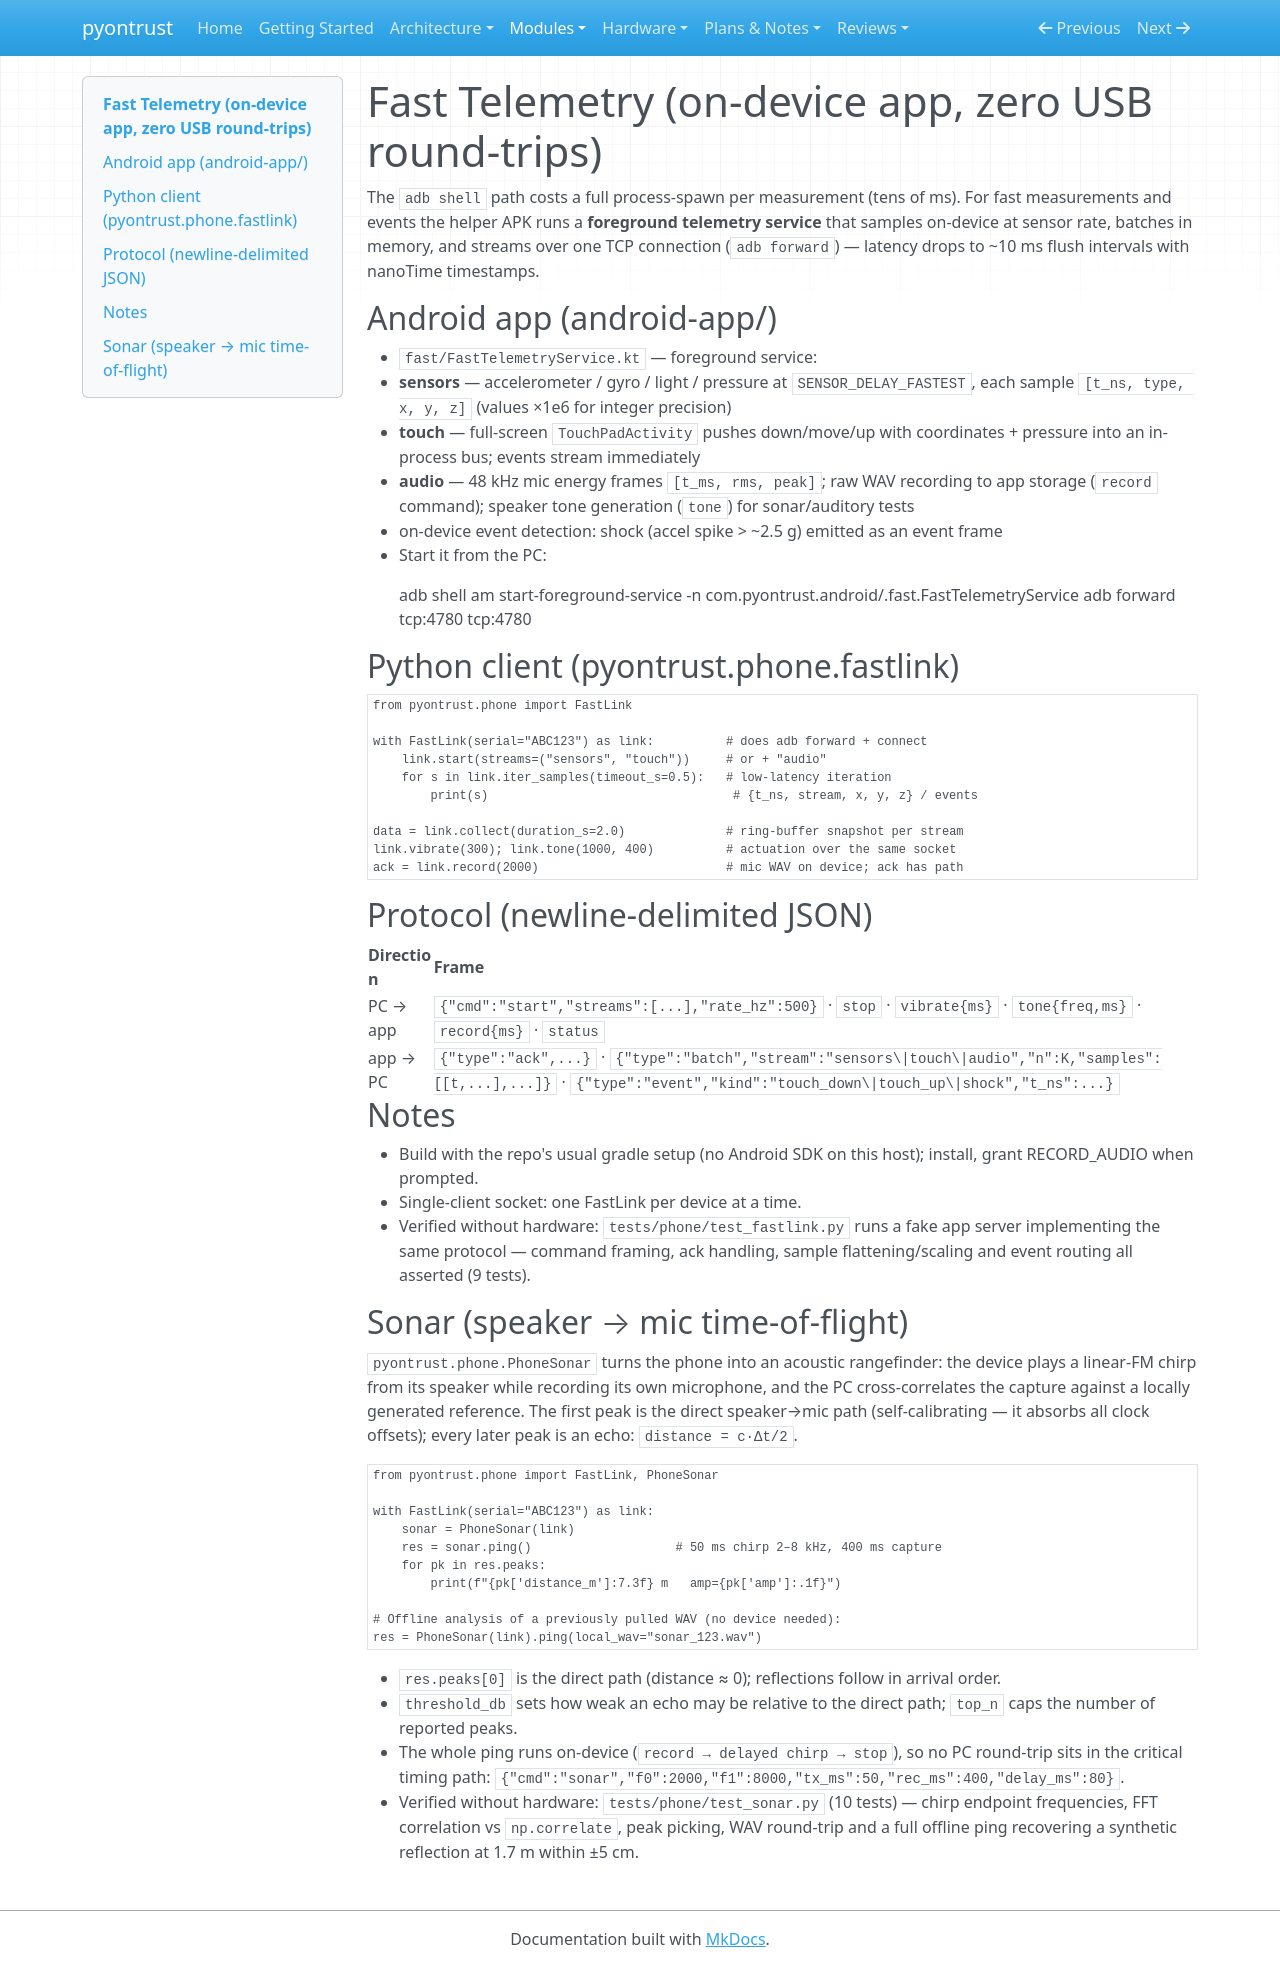

repository: xsession/pyontrust · page: modules/fast-telemetry/index.html · generator: mkdocs

# Fast Telemetry (on-device app, zero USB round-trips)

The `adb shell` path costs a full process-spawn per measurement (tens of ms).
For fast measurements and events the helper APK runs a **foreground telemetry
service** that samples on-device at sensor rate, batches in memory, and streams
over one TCP connection (`adb forward`) — latency drops to ~10 ms flush
intervals with nanoTime timestamps.

## Android app (android-app/)

* `fast/FastTelemetryService.kt` — foreground service:
  * **sensors** — accelerometer / gyro / light / pressure at `SENSOR_DELAY_FASTEST`,
    each sample `[t_ns, type, x, y, z]` (values ×1e6 for integer precision)
  * **touch** — full-screen `TouchPadActivity` pushes down/move/up with
    coordinates + pressure into an in-process bus; events stream immediately
  * **audio** — 48 kHz mic energy frames `[t_ms, rms, peak]`; raw WAV recording
    to app storage (`record` command); speaker tone generation (`tone`) for
    sonar/auditory tests
  * on-device event detection: shock (accel spike > ~2.5 g) emitted as an event frame
* Start it from the PC:

      adb shell am start-foreground-service -n com.pyontrust.android/.fast.FastTelemetryService
      adb forward tcp:4780 tcp:4780

## Python client (pyontrust.phone.fastlink)

```python
from pyontrust.phone import FastLink

with FastLink(serial="ABC123") as link:          # does adb forward + connect
    link.start(streams=("sensors", "touch"))     # or + "audio"
    for s in link.iter_samples(timeout_s=0.5):   # low-latency iteration
        print(s)                                  # {t_ns, stream, x, y, z} / events

data = link.collect(duration_s=2.0)              # ring-buffer snapshot per stream
link.vibrate(300); link.tone(1000, 400)          # actuation over the same socket
ack = link.record(2000)                          # mic WAV on device; ack has path
```

## Protocol (newline-delimited JSON)

| Direction | Frame |
|---|---|
| PC → app | `{"cmd":"start","streams":[...],"rate_hz":500}` · `stop` · `vibrate{ms}` · `tone{freq,ms}` · `record{ms}` · `status` |
| app → PC | `{"type":"ack",...}` · `{"type":"batch","stream":"sensors\|touch\|audio","n":K,"samples":[[t,...],...]}` · `{"type":"event","kind":"touch_down\|touch_up\|shock","t_ns":...}` |

## Notes

* Build with the repo's usual gradle setup (no Android SDK on this host);
  install, grant RECORD_AUDIO when prompted.
* Single-client socket: one FastLink per device at a time.
* Verified without hardware: `tests/phone/test_fastlink.py` runs a fake app
  server implementing the same protocol — command framing, ack handling,
  sample flattening/scaling and event routing all asserted (9 tests).

## Sonar (speaker → mic time-of-flight)

`pyontrust.phone.PhoneSonar` turns the phone into an acoustic rangefinder:
the device plays a linear-FM chirp from its speaker while recording its own
microphone, and the PC cross-correlates the capture against a locally generated
reference. The first peak is the direct speaker→mic path (self-calibrating — it
absorbs all clock offsets); every later peak is an echo: `distance = c·Δt/2`.

```python
from pyontrust.phone import FastLink, PhoneSonar

with FastLink(serial="ABC123") as link:
    sonar = PhoneSonar(link)
    res = sonar.ping()                    # 50 ms chirp 2–8 kHz, 400 ms capture
    for pk in res.peaks:
        print(f"{pk['distance_m']:7.3f} m   amp={pk['amp']:.1f}")

# Offline analysis of a previously pulled WAV (no device needed):
res = PhoneSonar(link).ping(local_wav="sonar_123.wav")
```

* `res.peaks[0]` is the direct path (distance ≈ 0); reflections follow in arrival order.
* `threshold_db` sets how weak an echo may be relative to the direct path;
  `top_n` caps the number of reported peaks.
* The whole ping runs on-device (`record → delayed chirp → stop`), so no PC
  round-trip sits in the critical timing path:
  `{"cmd":"sonar","f0":2000,"f1":8000,"tx_ms":50,"rec_ms":400,"delay_ms":80}`.
* Verified without hardware: `tests/phone/test_sonar.py` (10 tests) — chirp endpoint
  frequencies, FFT correlation vs `np.correlate`, peak picking, WAV round-trip and a
  full offline ping recovering a synthetic reflection at 1.7 m within ±5 cm.
